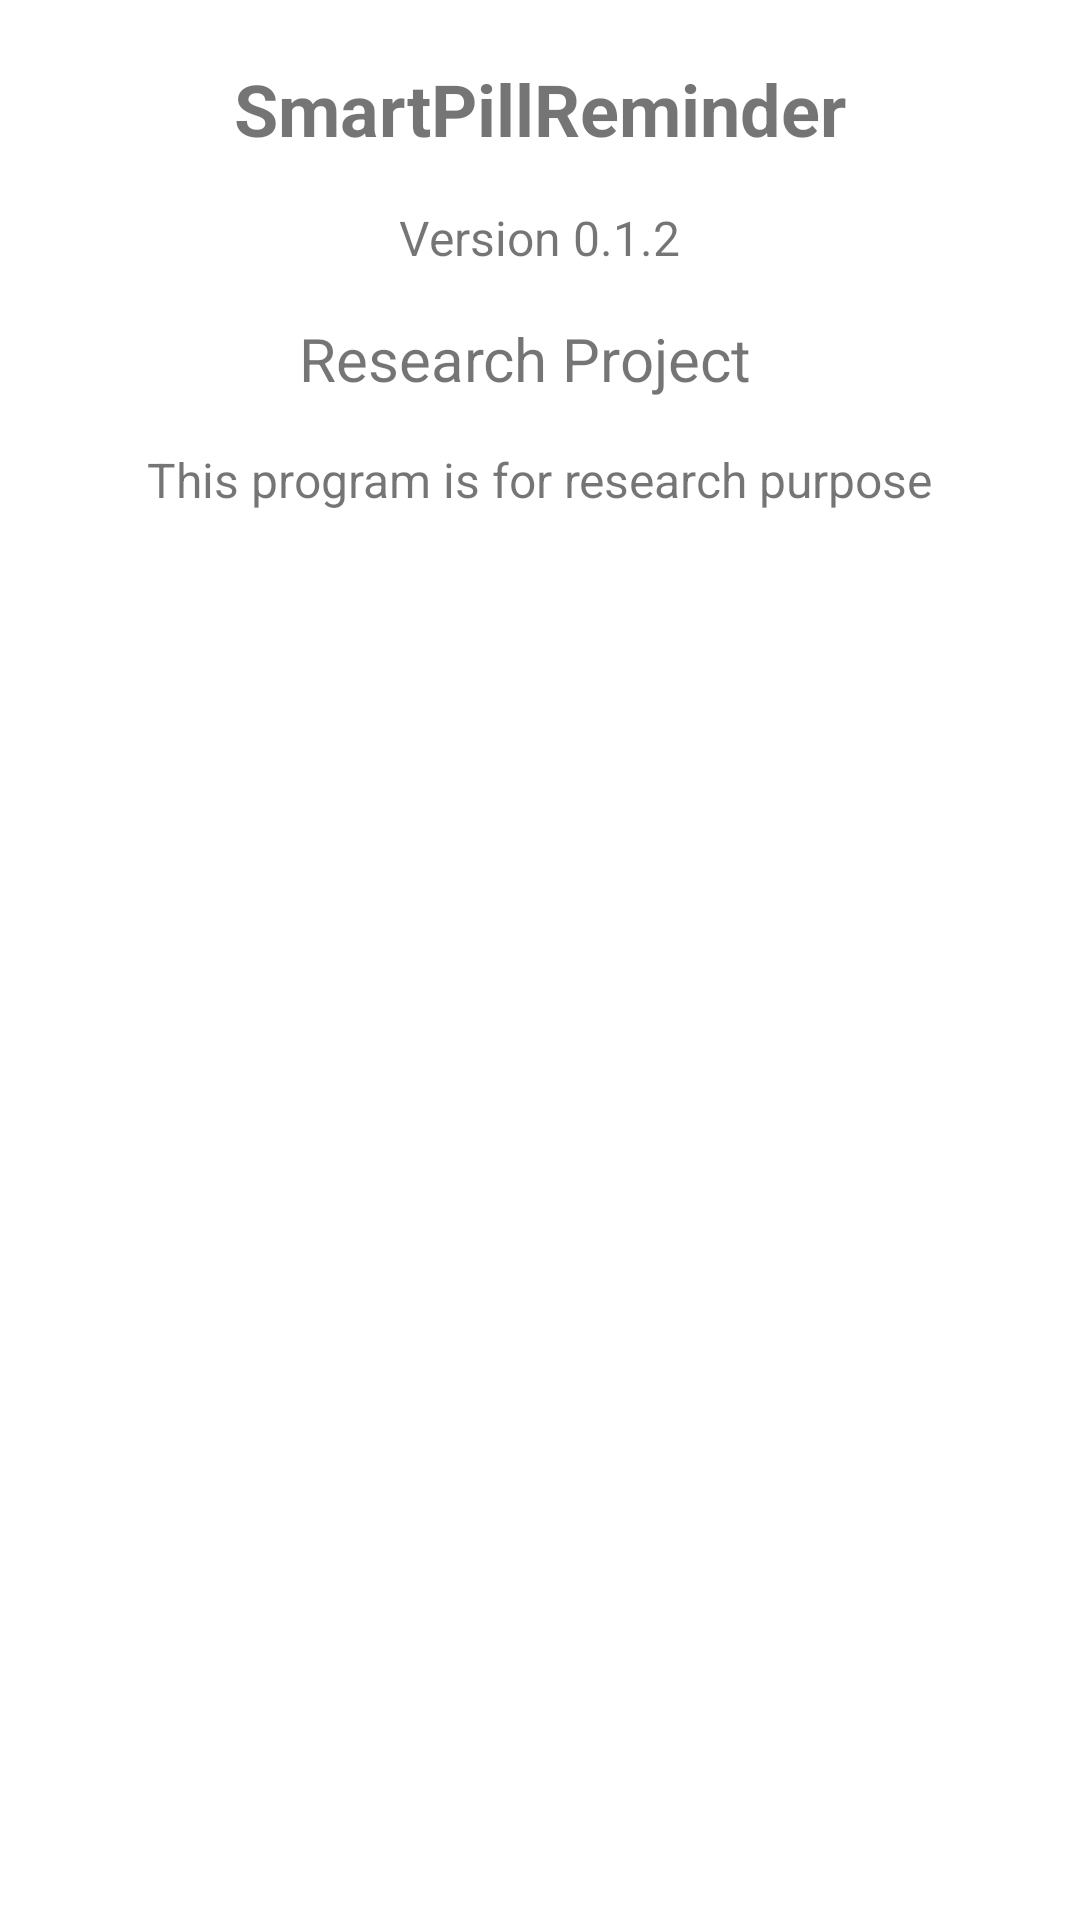

Android layout source for this screen:
<!-- AndroidManifest.xml: fallback theme Theme.MaterialComponents.DayNight.NoActionBar -->
<!-- res/layout/about.xml -->
<?xml version="1.0" encoding="utf-8"?>
<LinearLayout xmlns:android="http://schemas.android.com/apk/res/android"
  android:orientation="vertical"
  android:padding="4dip"
  android:layout_width="fill_parent"
  android:layout_height="fill_parent">

  <TextView
    android:layout_width="wrap_content"
    android:layout_height="wrap_content"
    android:layout_gravity="center"
    android:paddingTop="16dip"
    android:textSize="24dip"
    android:textStyle="bold"
    android:text="SmartPillReminder" />

  <TextView
    android:layout_width="wrap_content"
    android:layout_height="wrap_content"
    android:layout_gravity="center"
    android:paddingTop="16dip"
    android:textSize="16dip"
    android:text="Version 0.1.2" />

  <TextView
    android:layout_width="wrap_content"
    android:layout_height="wrap_content"
    android:layout_gravity="center"
    android:paddingTop="16dip"
    android:textSize="20dip"
    android:text="Research Project  " />

 

  <TextView
    android:layout_width="wrap_content"
    android:layout_height="wrap_content"
    android:layout_gravity="center"
    android:paddingTop="16dip"
    android:textSize="16dip"
    android:text="This program is for research purpose" />


</LinearLayout>
<!-- resources referenced by this layout -->
<resources>

</resources>
